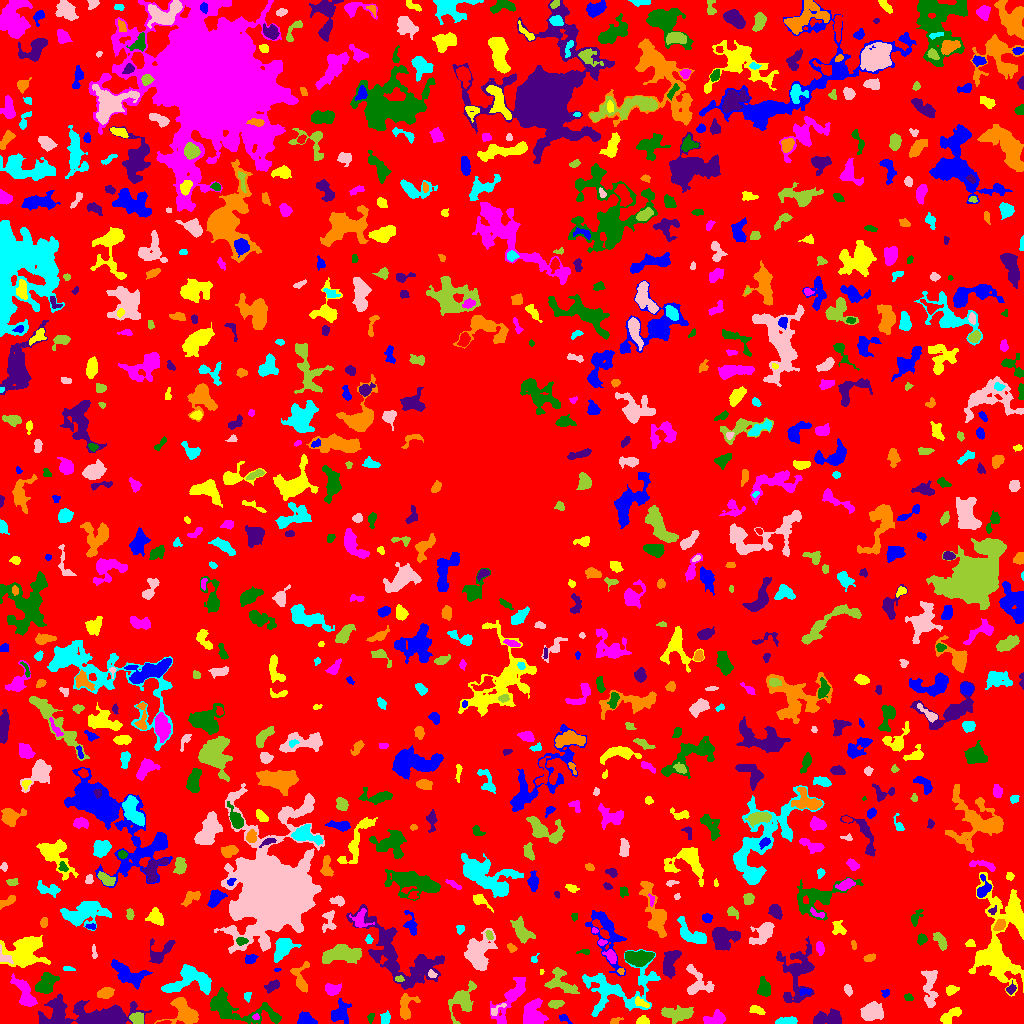

Source data for this figure (header and first rows):
ID, X, Y, A, B, theta, total_flux, mu_max, mu_median, mu_mean, R_fwhm, R_e, R10, R90, x_start, x_end, y_start, y_end, area, greylevel
0, 515.4, 512.7, 297, 292.3, 0.5206, 1980729, 14.0, 2.0, 2.615, 81.98, 243.7, 94.27, 381.4, 0, 1023, 0, 1023, 757426, 2.615
1, 563.5, 5.25, 2.584, 1.642, -0.4724, 156.0, 7.0, 2.0, 2.137, 2.257, 2.185, 0.7979, 3.868, 559, 572, 0, 9, 73, 9.137
2, 642.6, 2.306, 2.724, 1.833, 0.07324, 382.0, 9.0, 4.0, 4.021, 3.785, 2.764, 1.128, 4.26, 636, 649, 0, 8, 95, 10.02
3, 716, 5.086, 5.181, 2.874, 0.2627, 1056, 13.0, 4.0, 4.778, 4.029, 4.297, 1.596, 7.047, 703, 725, 0, 14, 221, 9.778
4, 370.6, 6.246, 2.179, 1.449, 1.116, 118.0, 5.0, 2.0, 2.0, 2.706, 2.257, 0.7979, 3.523, 367, 374, 0, 10, 59, 9.0
5, 102, 7.175, 19.13, 5.697, -0.04547, 11232, 30.0, 6.0, 9.519, 9.788, 9.288, 3.7, 16.3, 38, 151, 0, 30, 1180, 12.52
6, 615.3, 2.783, 3.267, 1.38, 0.3674, 120.0, 4.0, 2.0, 1.846, 3.568, 2.394, 0.7979, 3.656, 610, 623, 0, 6, 65, 7.846
7, 786.8, 2.272, 5.287, 1.685, 0.07103, 643.0, 9.0, 5.0, 4.465, 4.853, 3.785, 1.493, 5.726, 775, 797, 0, 7, 144, 9.465
8, 871.2, 11.99, 5.045, 3.957, 0.2508, 2277, 18.0, 5.0, 6.414, 5.809, 5.499, 2.185, 9.08, 860, 883, 3, 22, 355, 10.41
9, 137.4, 4.498, 3.007, 2.631, -0.48, 645.0, 10.0, 4.0, 4.3, 4.618, 3.523, 1.382, 5.557, 129, 143, 0, 11, 150, 13.3
10, 735.6, 12.95, 4.791, 2.336, 1.117, 410.0, 7.0, 3.0, 3.083, 3.656, 3.827, 1.382, 5.836, 730, 742, 3, 22, 133, 8.083
11, 307.4, 3.087, 4.397, 2.56, -0.2675, 688.0, 11.0, 3.0, 3.78, 3.656, 3.613, 1.382, 6.257, 297, 317, 0, 12, 182, 8.78
12, 756.2, 13.67, 3.423, 1.742, -0.2754, 346.0, 7.0, 3.0, 3.089, 3.742, 2.985, 1.128, 4.787, 749, 765, 9, 18, 112, 9.089
13, 256, 6.365, 1.58, 1.159, -0.2098, 74.0, 5.0, 2.0, 1.805, 2.034, 1.693, 0.5642, 2.706, 252, 259, 4, 10, 41, 11.8
14, 274, 6.377, 2.256, 1.32, -0.7881, 106.0, 4.0, 2.0, 2.12, 3.192, 2.185, 0.7979, 3.338, 270, 278, 3, 11, 50, 11.12
15, 828.7, 5.078, 7.834, 3.201, 0.1174, 1389, 10.0, 4.0, 4.171, 6.58, 5.412, 2.111, 8.667, 813, 841, 0, 15, 333, 9.171
16, 184.5, 10.47, 7.788, 5.789, -0.6891, 3093, 14.0, 6.0, 6.312, 8.406, 6.794, 2.706, 10.66, 154, 198, 0, 26, 490, 11.31
17, 385.1, 4.705, 2.887, 2.153, 1.17, 471.0, 9.0, 4.0, 4.361, 3.949, 3.09, 1.262, 4.853, 380, 390, 0, 13, 108, 9.361
18, 496.5, 13.92, 5.194, 1.828, 0.6489, 145.0, 3.0, 2.0, 1.648, 3.868, 3.038, 1.128, 4.72, 491, 506, 8, 20, 88, 9.648
19, 678.6, 9.397, 7.087, 3.305, -0.002209, 1381, 10.0, 3.0, 3.732, 5.836, 5.441, 2.111, 9.253, 661, 693, 0, 18, 370, 8.732
20, 977, 11.46, 2.503, 1.727, 0.0418, 157.0, 4.0, 2.0, 2.093, 3.989, 2.706, 0.9772, 4.146, 972, 982, 8, 15, 75, 8.093
21, 339.8, 10.45, 5.342, 3.88, 0.9142, 1221, 11.0, 3.0, 4.097, 5.262, 5.046, 2.034, 8.215, 331, 351, 0, 25, 298, 9.097
22, 949.9, 7.043, 6.516, 2.652, 0.6537, 541.0, 5.0, 2.0, 2.601, 5.499, 4.406, 1.784, 6.956, 940, 961, 0, 16, 208, 7.601
23, 533.3, 8.262, 6.444, 5.181, -1.549, 2381, 11.0, 5.0, 5.363, 7.548, 6.408, 2.585, 10.36, 523, 548, 0, 25, 444, 9.363
24, 235.6, 14.94, 20.55, 6.464, -0.245, 3024, 8.0, 3.0, 3.701, 11.27, 9.373, 3.613, 14.44, 210, 281, 0, 36, 817, 7.701
25, 56.01, 9.484, 6.835, 4.47, 0.8899, 1877, 13.0, 5.0, 5.378, 5.971, 5.642, 2.185, 9.115, 40, 65, 0, 23, 349, 11.38
26, 406, 15.24, 6.952, 3.809, 1.341, 971.0, 11.0, 3.0, 3.518, 4.068, 4.687, 1.693, 8.098, 400, 420, 4, 30, 276, 9.518
27, 247.4, 27.55, 2.525, 1.66, 1.382, 137.0, 4.0, 2.0, 2.175, 3.7, 2.585, 0.9772, 3.909, 244, 251, 21, 31, 63, 9.175
28, 930.1, 36.87, 11.05, 3.304, -1.541, 1493, 9.0, 4.0, 3.858, 6.555, 6.206, 2.394, 9.674, 921, 938, 16, 53, 387, 9.858
29, 554.9, 19.47, 3.557, 1.839, 0.1165, 547.0, 11.0, 4.0, 4.716, 3.613, 3.192, 1.128, 5.202, 548, 564, 15, 23, 116, 9.716
30, 994.8, 7.039, 7.5, 4.117, -1.432, 826.0, 8.0, 2.0, 2.753, 5.293, 4.478, 1.784, 7.59, 984, 1007, 0, 25, 300, 8.753
31, 885.6, 30.48, 2.073, 1.893, 0.9408, 140.0, 5.0, 2.5, 2.414, 3.038, 2.523, 0.9772, 3.7, 881, 889, 26, 34, 58, 7.414
32, 641.8, 20.66, 4.197, 1.476, -0.501, 157.0, 3.0, 1.0, 1.51, 4.029, 2.985, 1.262, 4.687, 635, 649, 16, 27, 104, 9.51
33, 511.9, 26.49, 14.09, 3.909, 0.9951, 1819, 11.0, 3.0, 3.325, 5.809, 6.482, 2.459, 11.08, 490, 525, 0, 46, 547, 8.325
34, 908.5, 26.19, 2.301, 1.672, -0.2731, 146.0, 5.0, 2.0, 2.393, 2.932, 2.523, 0.9772, 3.827, 904, 913, 23, 30, 61, 7.393
35, 272.6, 37.83, 3.771, 2.031, 0.5298, 385.0, 8.0, 3.0, 2.852, 3.827, 3.385, 1.262, 5.412, 264, 279, 30, 44, 135, 8.852
36, 105.3, 30.46, 3.609, 2.406, 0.2833, 986.0, 13.0, 5.0, 6.012, 4.687, 3.742, 1.493, 6.024, 97, 114, 25, 36, 164, 11.01
37, 190.4, 42.9, 12.94, 6.449, 0.1289, 2790, 10.0, 4.0, 4.003, 9.339, 8.176, 3.09, 12.64, 161, 211, 29, 59, 697, 9.003
38, 847.7, 33.33, 2.679, 1.667, -1.193, 128.0, 4.0, 1.0, 1.58, 3.523, 2.646, 0.9772, 4.297, 844, 852, 27, 39, 81, 8.58
39, 461.8, 23.86, 7.969, 5.185, 1.05, 1802, 13.0, 3.0, 3.884, 4.853, 5.863, 2.111, 10.03, 448, 476, 0, 43, 464, 8.884
40, 287.9, 24.59, 4.733, 3.371, -0.4602, 1014, 8.0, 4.0, 4.467, 6.933, 4.951, 2.034, 7.548, 279, 299, 18, 33, 227, 8.467
41, 804.5, 32.05, 3.15, 1.58, 0.1014, 243.0, 7.0, 3.0, 3.329, 3.241, 2.646, 0.9772, 4.107, 799, 811, 28, 35, 73, 12.33
42, 951.2, 33.32, 2.865, 2.078, 0.3089, 424.0, 10.0, 4.0, 4.0, 3.656, 3.038, 1.128, 4.886, 946, 959, 28, 38, 106, 9.0
43, 332.7, 33.71, 3.706, 2.796, 0.04309, 572.0, 8.0, 3.0, 3.467, 4.72, 3.909, 1.493, 6.257, 325, 341, 28, 40, 165, 8.467
44, 764.6, 34.99, 4.484, 2.922, -1.417, 801.0, 10.0, 4.0, 3.946, 4.918, 4.297, 1.693, 6.84, 757, 770, 27, 47, 203, 8.946
45, 1011, 34.45, 2.445, 1.926, 0.6554, 301.0, 9.0, 4.0, 3.716, 3.192, 2.706, 0.9772, 4.184, 1006, 1016, 29, 43, 81, 10.72
46, 300.9, 45.34, 8.563, 4.1, -1.479, 1091, 9.0, 4.0, 4.086, 5.585, 5.382, 2.034, 8.195, 290, 309, 31, 62, 267, 8.086
47, 617.4, 34.61, 21.02, 12.16, 0.2537, 4880, 14.0, 3.0, 3.895, 5.944, 11.1, 3.7, 17.75, 582, 660, 7, 74, 1253, 7.895
48, 697.2, 40.48, 8.376, 6.088, -1.036, 1098, 7.0, 3.0, 2.905, 6.232, 5.997, 2.257, 9.39, 686, 714, 29, 59, 378, 7.905
49, 399, 44.65, 2.123, 1.429, -0.006601, 142.0, 5.0, 3.0, 2.679, 2.985, 2.257, 0.7979, 3.432, 395, 404, 42, 48, 53, 12.68
50, 224.1, 53.68, 6.935, 1.941, -0.279, 761.0, 8.0, 4.0, 3.676, 5.917, 4.478, 1.693, 6.887, 211, 240, 47, 60, 207, 8.676
51, 128.6, 49.42, 10.03, 4.629, -0.4457, 2419, 10.0, 5.0, 5.061, 9.219, 7.114, 2.821, 10.88, 111, 152, 34, 64, 478, 9.061
52, 541.6, 51.59, 1.4, 1.062, 1.563, 78.0, 6.0, 3.0, 3.25, 2.185, 1.493, 0.5642, 2.394, 540, 544, 49, 54, 24, 8.25
53, 25.27, 29.64, 8.956, 3.384, -1.06, 1218, 8.0, 3.0, 3.205, 6.747, 5.754, 2.185, 9.288, 10, 37, 17, 50, 380, 9.205
54, 45.12, 38.49, 6.296, 3.873, 0.7611, 1396, 12.0, 4.0, 4.18, 5.202, 5.323, 2.034, 8.777, 35, 59, 30, 51, 334, 9.18
55, 397.4, 68.11, 26.29, 11.15, -0.6982, 7788, 13.0, 4.0, 4.237, 9.184, 13.56, 4.983, 21.43, 346, 444, 34, 119, 1838, 8.237
56, 620.9, 52.31, 1.704, 1.594, -1.156, 155.0, 6.0, 4.0, 3.69, 3.141, 2.111, 0.7979, 3.141, 617, 624, 49, 55, 42, 11.69
57, 67.74, 54.98, 2.882, 1.082, -0.151, 90.0, 4.0, 2.0, 1.667, 3.141, 2.185, 0.7979, 3.385, 63, 75, 53, 57, 54, 8.667
58, 431.7, 49.07, 2.022, 1.551, -0.4561, 102.0, 5.0, 1.0, 1.7, 2.326, 2.034, 0.7979, 3.478, 428, 437, 46, 54, 60, 10.7
59, 560.2, 40.78, 8.219, 5.377, -0.5908, 1100, 7.0, 3.0, 2.865, 6.531, 6.05, 2.326, 9.407, 544, 579, 30, 56, 384, 7.865
... 851 more rows
